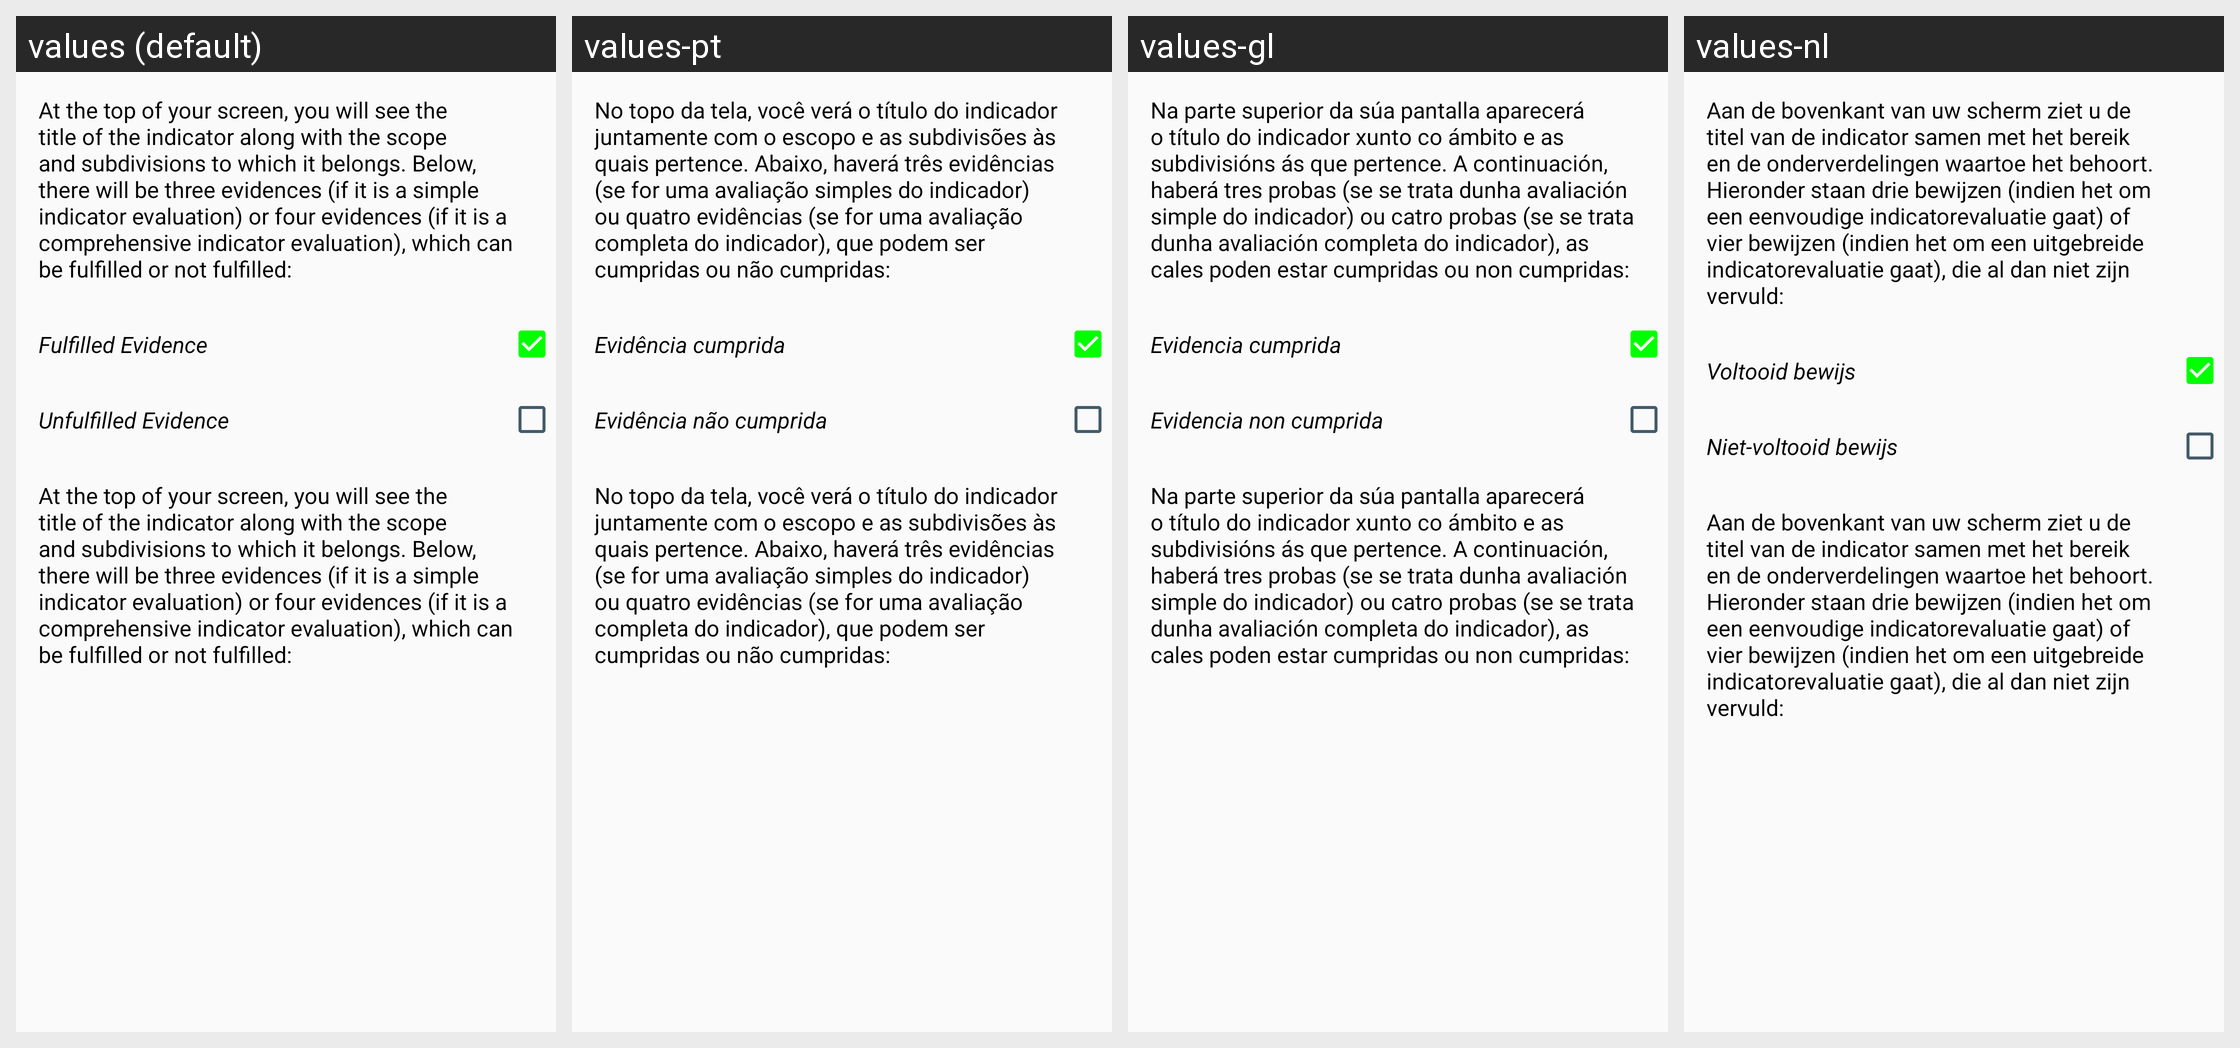

Here is an Android app screen in its default locale and in the app's own translations. Write out the translated-string differences for the strings that appear on this screen.
Android screen res/layout/ind_eval_help.xml rendered under 4 locales, left to right: values (default), values-pt, values-gl, values-nl. Device: Nexus 5 (rendered at 1080×1920; each locale shown at half size, 540×960, under a caption strip naming it); theme Theme.TFG2223.NoActionBar.
Other locales in the repository, not shown: values-ca, values-de, values-es, values-eu, values-fr, values-it.
Strings drawn on this screen, with the default value and each locale's value (text and hints the layout hard-codes, and strings that could not be matched under every locale, appear in the picture but are not listed):

help_ind_eval1
  values: At the top of your screen, you will see the title of the indicator along with the scope and subdivisions to which it belongs. Below, there will be three evidences (if it is a simple indicator evaluation) or four evidences (if it is a comprehensive indicator evaluation), which can be fulfilled or not fulfilled:
  values-pt: No topo da tela, você verá o título do indicador juntamente com o escopo e as subdivisões às quais pertence. Abaixo, haverá três evidências (se for uma avaliação simples do indicador) ou quatro evidências (se for uma avaliação completa do indicador), que podem ser cumpridas ou não cumpridas:
  values-gl: Na parte superior da súa pantalla aparecerá o título do indicador xunto co ámbito e as subdivisións ás que pertence. A continuación, haberá tres probas (se se trata dunha avaliación simple do indicador) ou catro probas (se se trata dunha avaliación completa do indicador), as cales poden estar cumpridas ou non cumpridas:
  values-nl: Aan de bovenkant van uw scherm ziet u de titel van de indicator samen met het bereik en de onderverdelingen waartoe het behoort. Hieronder staan drie bewijzen (indien het om een eenvoudige indicatorevaluatie gaat) of vier bewijzen (indien het om een uitgebreide indicatorevaluatie gaat), die al dan niet zijn vervuld:

fulfilled_evidence
  values: Fulfilled Evidence
  values-pt: Evidência cumprida
  values-gl: Evidencia cumprida
  values-nl: Voltooid bewijs

unfulfilled_evidence
  values: Unfulfilled Evidence
  values-pt: Evidência não cumprida
  values-gl: Evidencia non cumprida
  values-nl: Niet-voltooid bewijs
